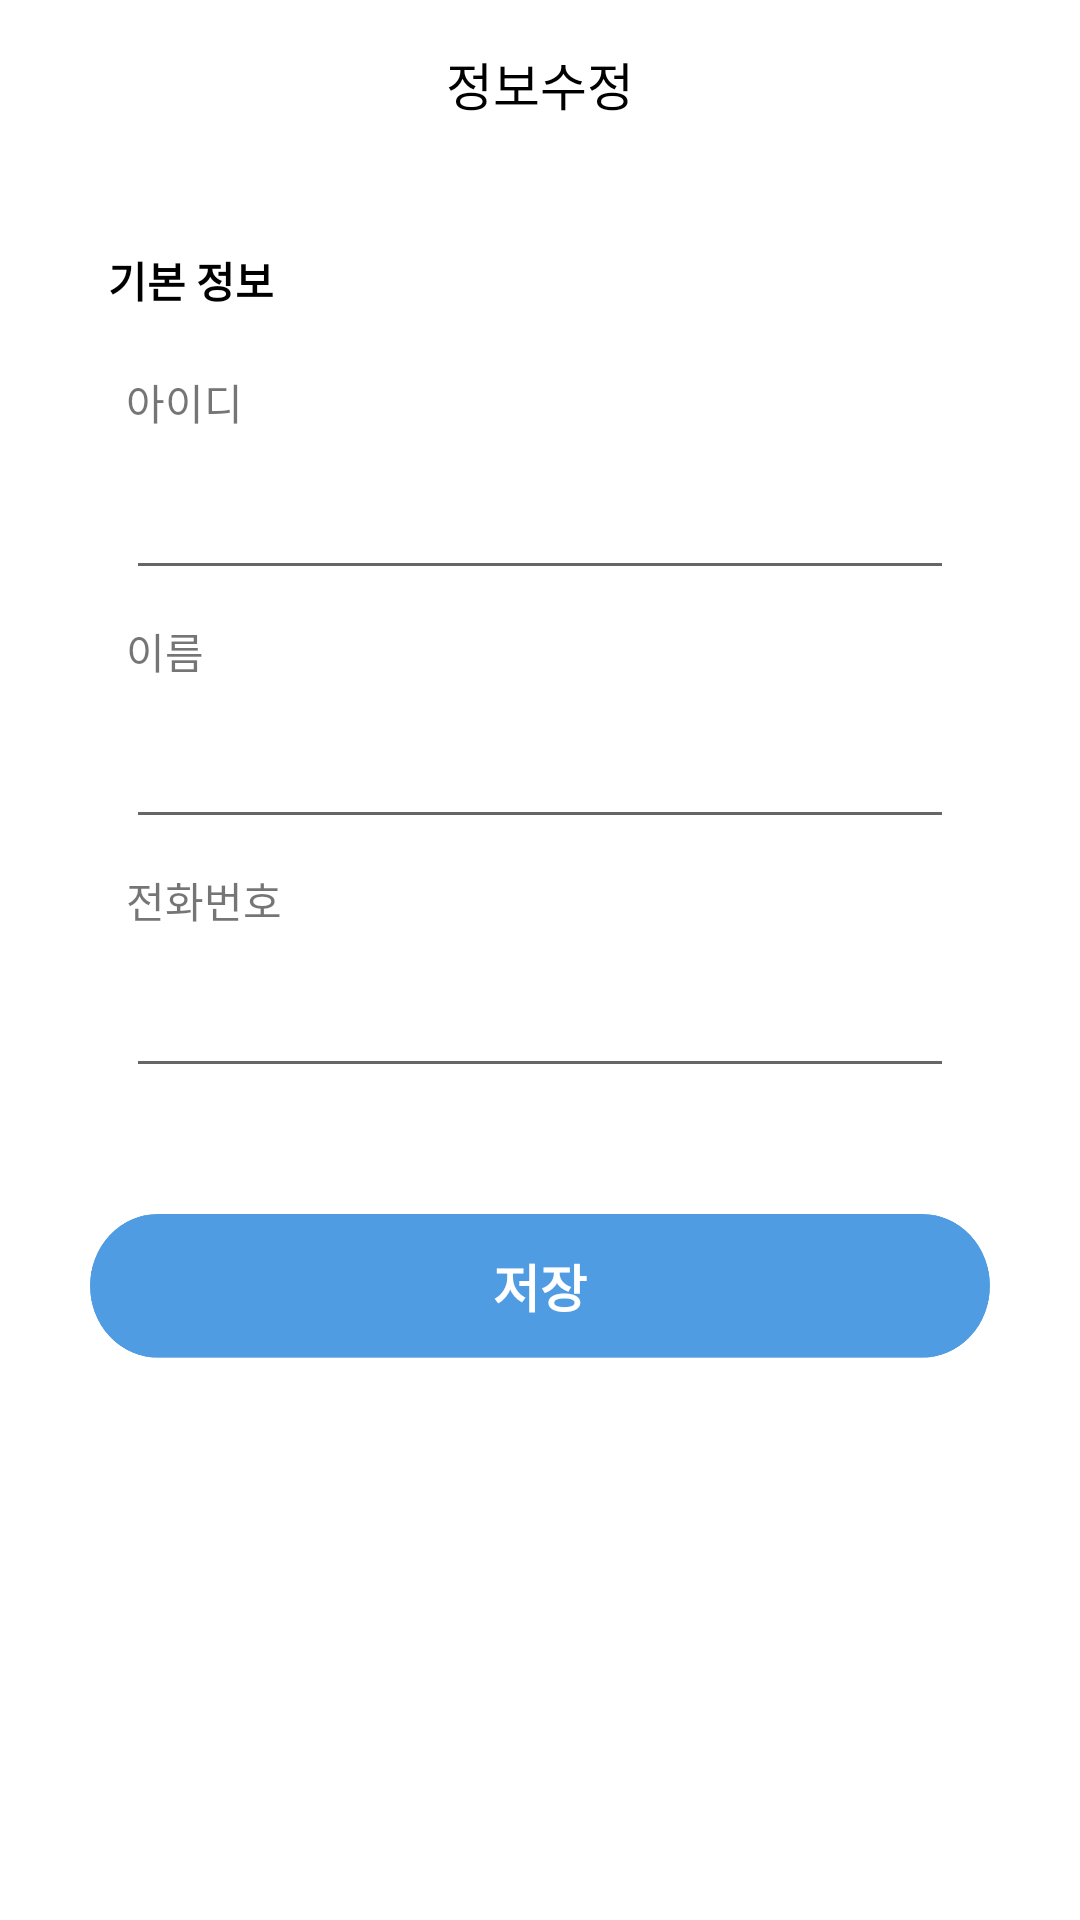

Layout XML and referenced resources for this Android screen:
<!-- AndroidManifest.xml: application theme AppTheme.StatusBar -->
<!-- res/layout/activity_mypage_update.xml -->
<?xml version="1.0" encoding="utf-8"?>
<LinearLayout xmlns:android="http://schemas.android.com/apk/res/android"
    xmlns:app="http://schemas.android.com/apk/res-auto"
    xmlns:tools="http://schemas.android.com/tools"
    android:layout_width="match_parent"
    android:layout_height="match_parent"
    android:background="@color/colorBackground"
    android:orientation="vertical"
    tools:context=".MypageUpdateActivity">

    <android.support.design.widget.AppBarLayout
        android:layout_width="match_parent"
        android:layout_height="wrap_content"
        android:background="@color/colorBackground">

        <android.support.v7.widget.Toolbar
            android:id="@+id/toolbar"
            android:layout_width="match_parent"
            android:layout_height="wrap_content"
            android:background="@color/colorBackground"
            android:minHeight="?attr/actionBarSize"
            android:popupTheme="@style/ThemeOverlay.AppCompat.Light"
            android:theme="@style/ThemeOverlay.AppCompat.ActionBar">

            <TextView
                android:id="@+id/toolbar_title"
                android:layout_width="wrap_content"
                android:layout_height="wrap_content"
                android:layout_gravity="center"
                android:fontFamily="@font/asapcondensed_medium"
                android:text="정보수정"
                android:textColor="@color/colorBaseText"
                android:textSize="17sp" />

        </android.support.v7.widget.Toolbar>
    </android.support.design.widget.AppBarLayout>

    <LinearLayout
        android:layout_width="match_parent"
        android:layout_height="wrap_content"
        android:layout_margin="12dp"
        android:orientation="vertical">

        <TextView
            android:layout_width="match_parent"
            android:layout_height="wrap_content"
            android:layout_marginBottom="20dp"
            android:layout_marginTop="15dp"
            android:layout_marginLeft="24dp"
            android:fontFamily="@font/asapcondensed_medium"
            android:text="기본 정보"
            android:textColor="@color/black"
            android:textStyle="bold" />

        <LinearLayout
            android:layout_width="wrap_content"
            android:layout_height="wrap_content">

            <TextView
                android:layout_width="wrap_content"
                android:layout_height="wrap_content"
                android:fontFamily="@font/asapcondensed_medium"
                android:layout_marginLeft="30dp"
                android:text="아이디"
                android:textSize="14dp" />
        </LinearLayout>

        <android.support.design.widget.TextInputLayout
            android:id="@+id/id"
            android:layout_width="match_parent"
            android:layout_height="wrap_content"
            android:layout_marginBottom="10dp"
            android:layout_marginLeft="30dp"
            android:layout_marginRight="30dp">

            <android.support.design.widget.TextInputEditText
                android:layout_width="match_parent"
                android:layout_height="wrap_content" />

        </android.support.design.widget.TextInputLayout>

        <LinearLayout
            android:layout_width="wrap_content"
            android:layout_height="wrap_content">

            <TextView
                android:layout_width="wrap_content"
                android:layout_height="wrap_content"
                android:fontFamily="@font/asapcondensed_medium"
                android:text="이름"
                android:layout_marginLeft="30dp"
                android:textSize="14dp" />
        </LinearLayout>

        <android.support.design.widget.TextInputLayout
            android:id="@+id/name"
            android:layout_width="match_parent"
            android:layout_height="wrap_content"
            android:layout_marginBottom="10dp"
            android:layout_marginLeft="30dp"
            android:layout_marginRight="30dp">

            <android.support.design.widget.TextInputEditText
                android:layout_width="match_parent"
                android:layout_height="wrap_content" />

        </android.support.design.widget.TextInputLayout>


        <LinearLayout
            android:layout_width="wrap_content"
            android:layout_height="wrap_content">

            <TextView
                android:layout_width="wrap_content"
                android:layout_height="wrap_content"
                android:fontFamily="@font/asapcondensed_medium"
                android:text="전화번호"
                android:layout_marginLeft="30dp"
                android:textSize="14dp" />
        </LinearLayout>


    <android.support.design.widget.TextInputLayout
        android:id="@+id/phone"
        android:layout_width="match_parent"
        android:layout_height="wrap_content"
        android:layout_marginLeft="30dp"
        android:layout_marginRight="30dp">

        <android.support.design.widget.TextInputEditText
            android:layout_width="match_parent"
            android:layout_height="wrap_content" />

    </android.support.design.widget.TextInputLayout>
    </LinearLayout>

    <Button
        android:id="@+id/update_btn"
        android:layout_width="wrap_content"
        android:layout_height="48dp"
        android:layout_margin="30dp"
        android:background="@drawable/ic_fill_btn"
        android:text="저장"
        android:textColor="#FFFFFF"
        android:textSize="17sp"
        android:textStyle="bold"
        android:visibility="visible" />


</LinearLayout>
<!-- resources referenced by this layout -->
<resources>
  <color name="black">#000000</color>
  <color name="colorBackground">#FFFFFF</color>
  <color name="colorBaseText">#000000</color>
  <!-- drawable ic_fill_btn: png bitmap (drawable-hdpi, 12309 bytes) -->
  <style name="AppTheme.StatusBar" parent="AppTheme">
          
          <item name="android:statusBarColor">#FFFFFF</item>
          
          <item name="android:windowLightStatusBar">true</item>
          <item name="colorAccent">@color/colorPoint</item>
      </style>
  <style name="AppTheme" parent="Theme.AppCompat.Light.NoActionBar">
          
          <item name="colorPrimary">@color/colorPoint</item>
          <item name="colorPrimaryDark">@color/colorPrimaryDark</item>
          <item name="colorAccent">@color/colorAccent</item>
      </style>
  <color name="colorPoint">#589ad7</color>
  <color name="colorPrimaryDark">#303F9F</color>
  <color name="colorAccent">#FF4081</color>
</resources>
